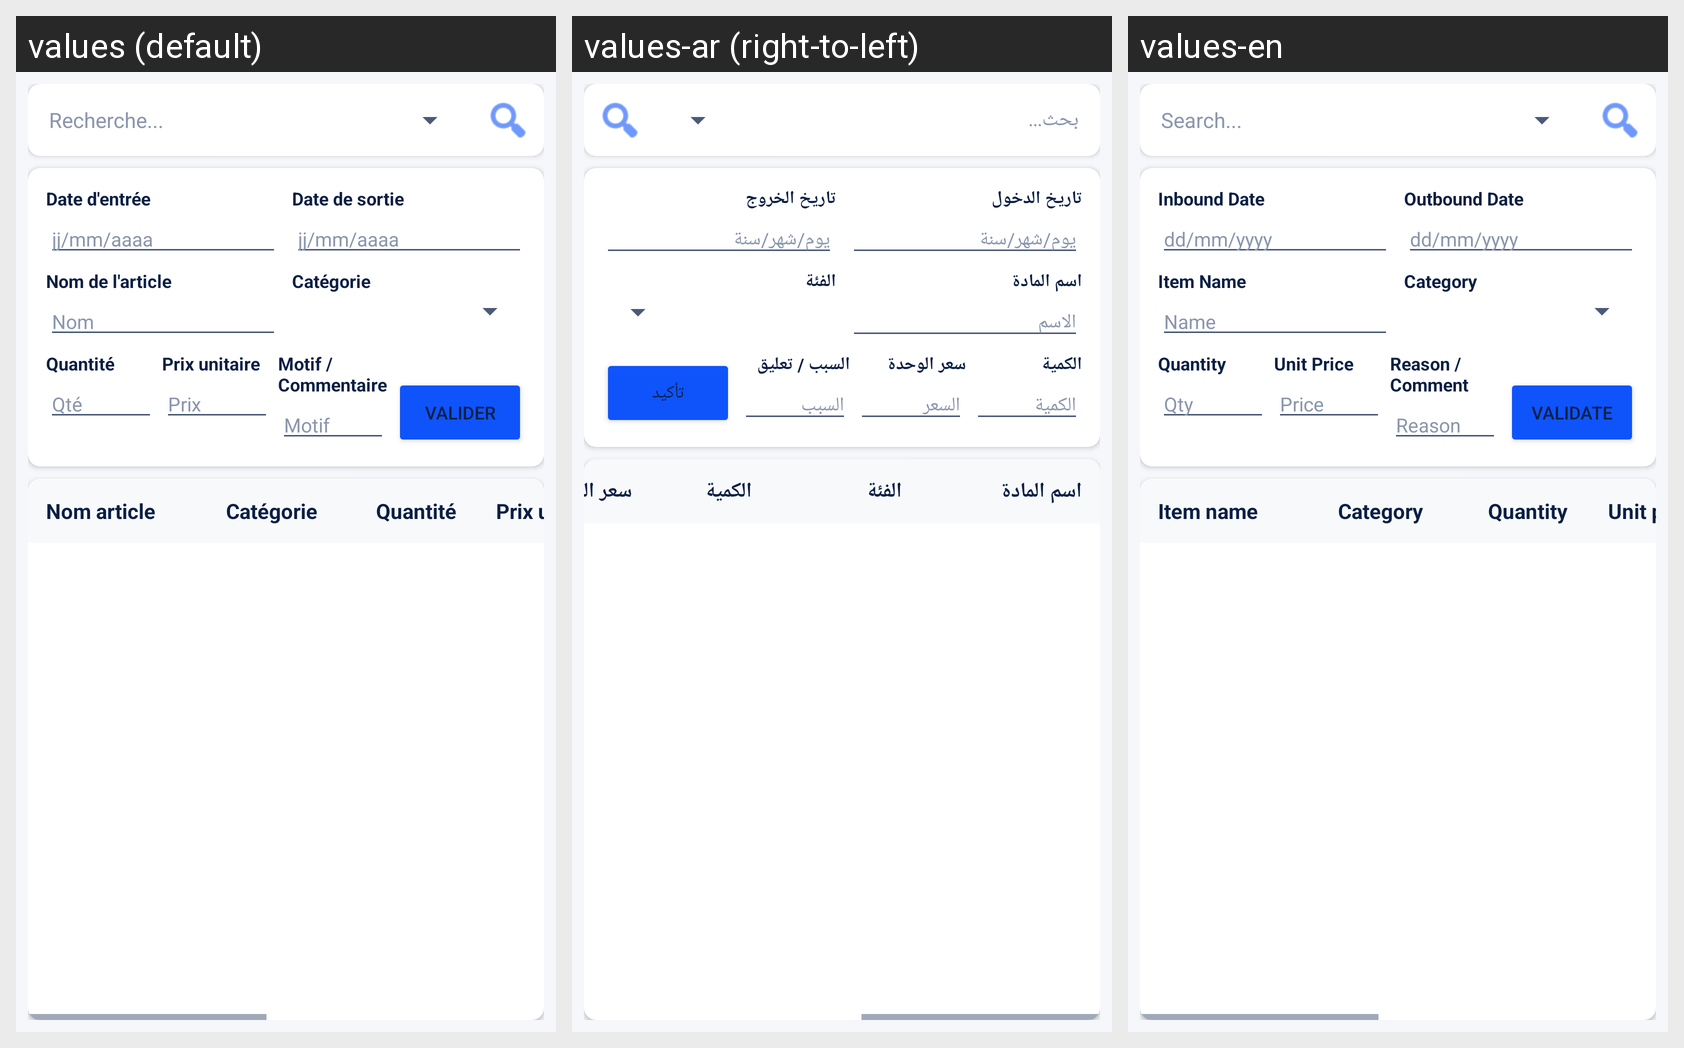

The Android screen above is rendered under several locales of the same app. Produce the string resources it draws, with the default and per-locale values.
Android screen res/layout/content_articles.xml rendered under 3 locales, left to right: values (default), values-ar (right-to-left), values-en. Device: Nexus 5 (rendered at 1080×1920; each locale shown at half size, 540×960, under a caption strip naming it); theme Theme.StockIT.
Strings drawn on this screen, with the default value and each locale's value (text and hints the layout hard-codes, and strings that could not be matched under every locale, appear in the picture but are not listed):

art_search_hint
  values: Recherche...
  values-ar: بحث...
  values-en: Search...

art_date_mfg
  values: Date d'entrée
  values-ar: تاريخ الدخول
  values-en: Inbound Date

art_date_format_hint
  values: jj/mm/aaaa
  values-ar: يوم/شهر/سنة
  values-en: dd/mm/yyyy

art_date_exp
  values: Date de sortie
  values-ar: تاريخ الخروج
  values-en: Outbound Date

art_name_label
  values: Nom de l'article
  values-ar: اسم المادة
  values-en: Item Name

art_name_hint
  values: Nom
  values-ar: الاسم
  values-en: Name

art_category_label
  values: Catégorie
  values-ar: الفئة
  values-en: Category

art_qty_label
  values: Quantité
  values-ar: الكمية
  values-en: Quantity

art_qty_hint
  values: Qté
  values-ar: الكمية
  values-en: Qty

art_price_label
  values: Prix unitaire
  values-ar: سعر الوحدة
  values-en: Unit Price

art_price_hint
  values: Prix
  values-ar: السعر
  values-en: Price

art_reason_label
  values: Motif / Commentaire
  values-ar: السبب / تعليق
  values-en: Reason / Comment

art_reason_hint
  values: Motif
  values-ar: السبب
  values-en: Reason

art_action_validate
  values: Valider
  values-ar: تأكيد
  values-en: Validate

art_table_name
  values: Nom article
  values-ar: اسم المادة
  values-en: Item name

art_table_category
  values: Catégorie
  values-ar: الفئة
  values-en: Category

art_table_qty
  values: Quantité
  values-ar: الكمية
  values-en: Quantity

art_table_price
  values: Prix unitaire
  values-ar: سعر الوحدة
  values-en: Unit price
